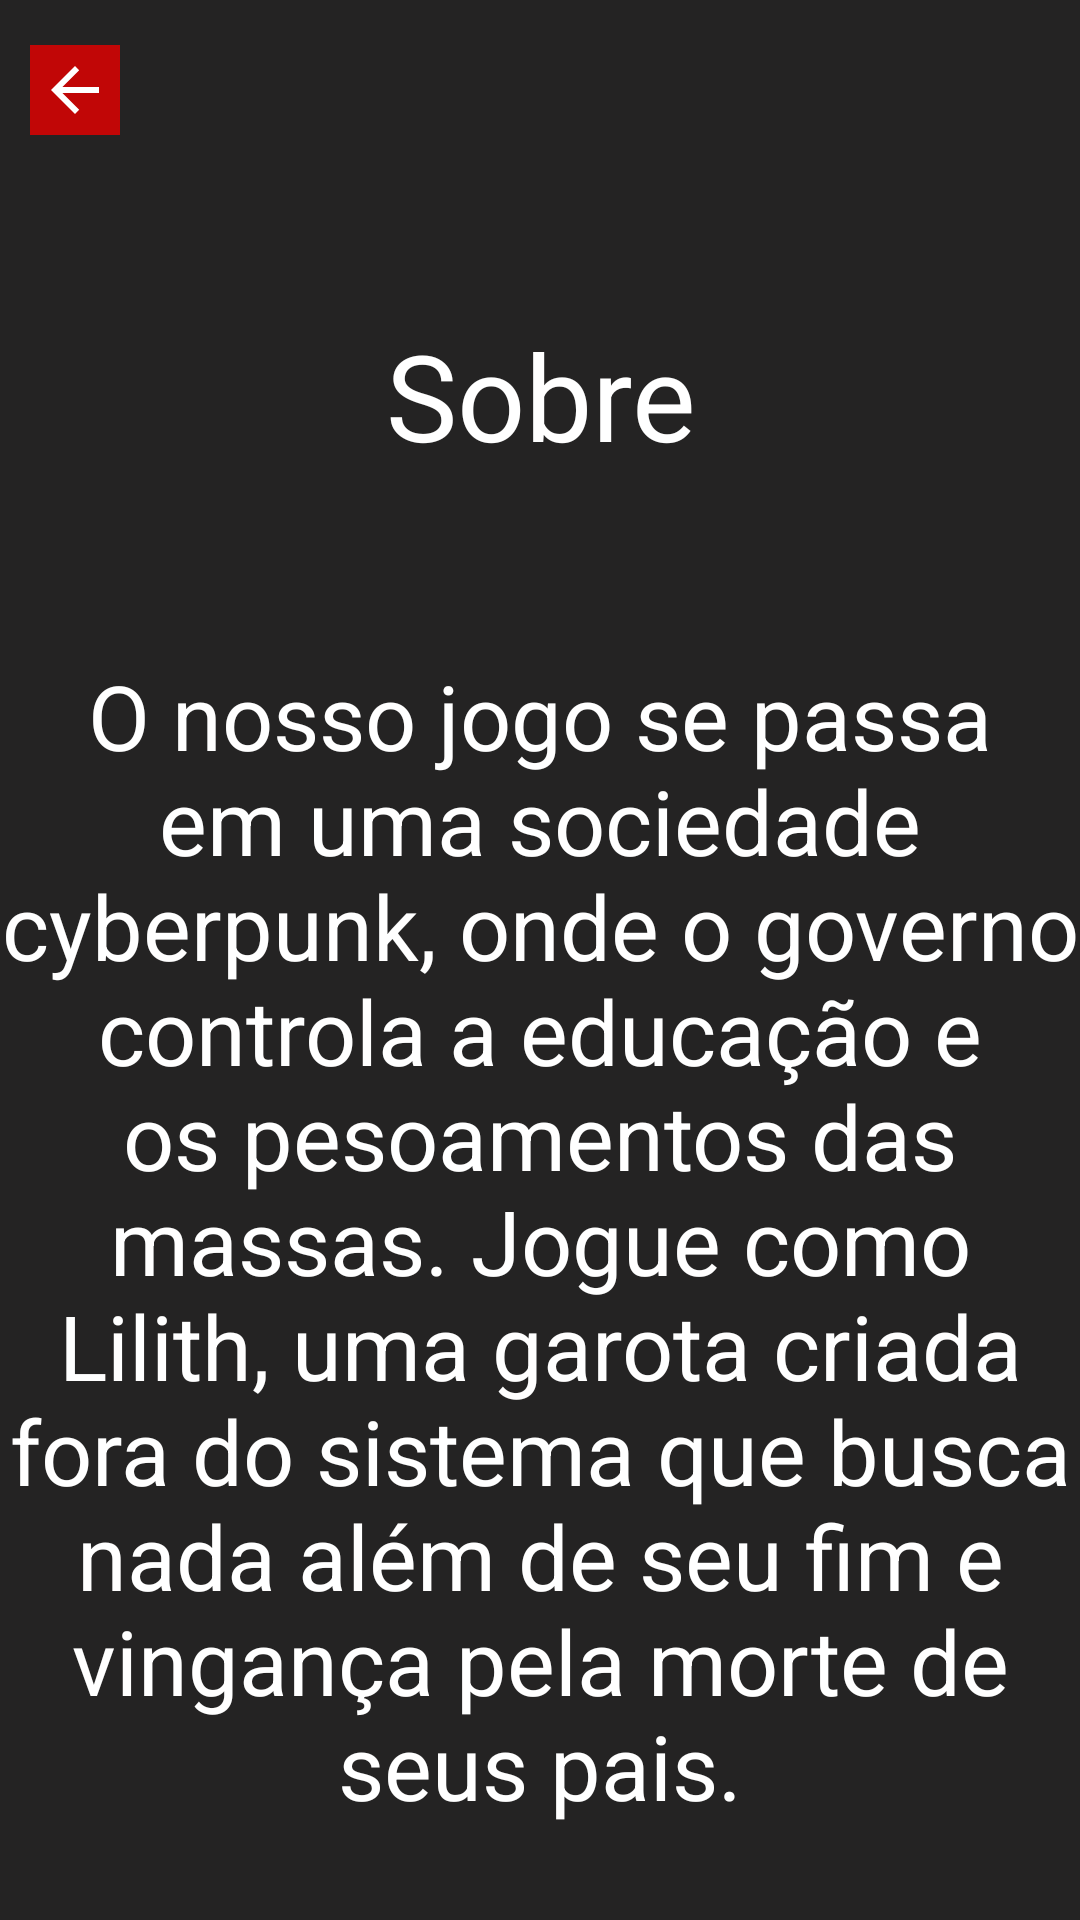

Android layout source for this screen:
<!-- AndroidManifest.xml: application theme Theme.Beginning -->
<!-- res/layout/activity_sobre.xml -->
<?xml version="1.0" encoding="utf-8"?>
<LinearLayout xmlns:android="http://schemas.android.com/apk/res/android"
    xmlns:tools="http://schemas.android.com/tools"
    xmlns:app="http://schemas.android.com/apk/res-auto"
    android:layout_width="match_parent"
    android:layout_height="match_parent"
    android:background="@color/grey"
    tools:context=".SobreActivity"
    android:orientation="vertical">

    <ImageButton
        android:id="@+id/imageButton"
        android:layout_width="30dp"
        android:layout_height="30dp"
        app:srcCompat="?attr/actionModeCloseDrawable"
        android:layout_marginTop="15dp"
        android:layout_marginStart="10dp"
        app:tint="@color/white"
        android:background="@color/red"/>

    <TextView
        android:id="@+id/sobre"
        android:layout_width="match_parent"
        android:layout_height="wrap_content"
        android:text="@string/sobre"
        android:textColor="@color/white"
        android:textAlignment="center"
        android:textSize="40sp"
        android:layout_marginTop="60dp"
        />

    <TextView
        android:id="@+id/infos"
        android:layout_width="match_parent"
        android:layout_height="wrap_content"
        android:text="@string/infos"
        android:textColor="@color/white"
        android:textAlignment="center"
        android:textSize="30sp"
        android:layout_marginTop="60dp"
        />

</LinearLayout>
<!-- resources referenced by this layout -->
<resources>
  <color name="grey">#242323</color>
  <color name="red">#C10606</color>
  <color name="white">#FFFFFFFF</color>
  <string name="infos">O nosso jogo se passa em uma sociedade cyberpunk, onde o governo controla a educação e os pesoamentos das massas. Jogue como Lilith, uma garota criada fora do sistema que busca nada além de seu fim e vingança pela morte de seus pais.</string>
  <string name="sobre">Sobre</string>
  <style name="Theme.Beginning" parent="Theme.MaterialComponents.DayNight.DarkActionBar">
          
          <item name="colorPrimary">@color/red</item>
          <item name="colorPrimaryVariant">@color/purple_700</item>
          <item name="colorOnPrimary">@color/white</item>
          
          <item name="colorSecondary">@color/teal_200</item>
          <item name="colorSecondaryVariant">@color/teal_700</item>
          <item name="colorOnSecondary">@color/black</item>
          
          <item name="android:statusBarColor">?attr/colorPrimaryVariant</item>
          
      </style>
  <color name="purple_700">#FF3700B3</color>
  <color name="teal_200">#FF03DAC5</color>
  <color name="teal_700">#FF018786</color>
  <color name="black">#FF000000</color>
</resources>
